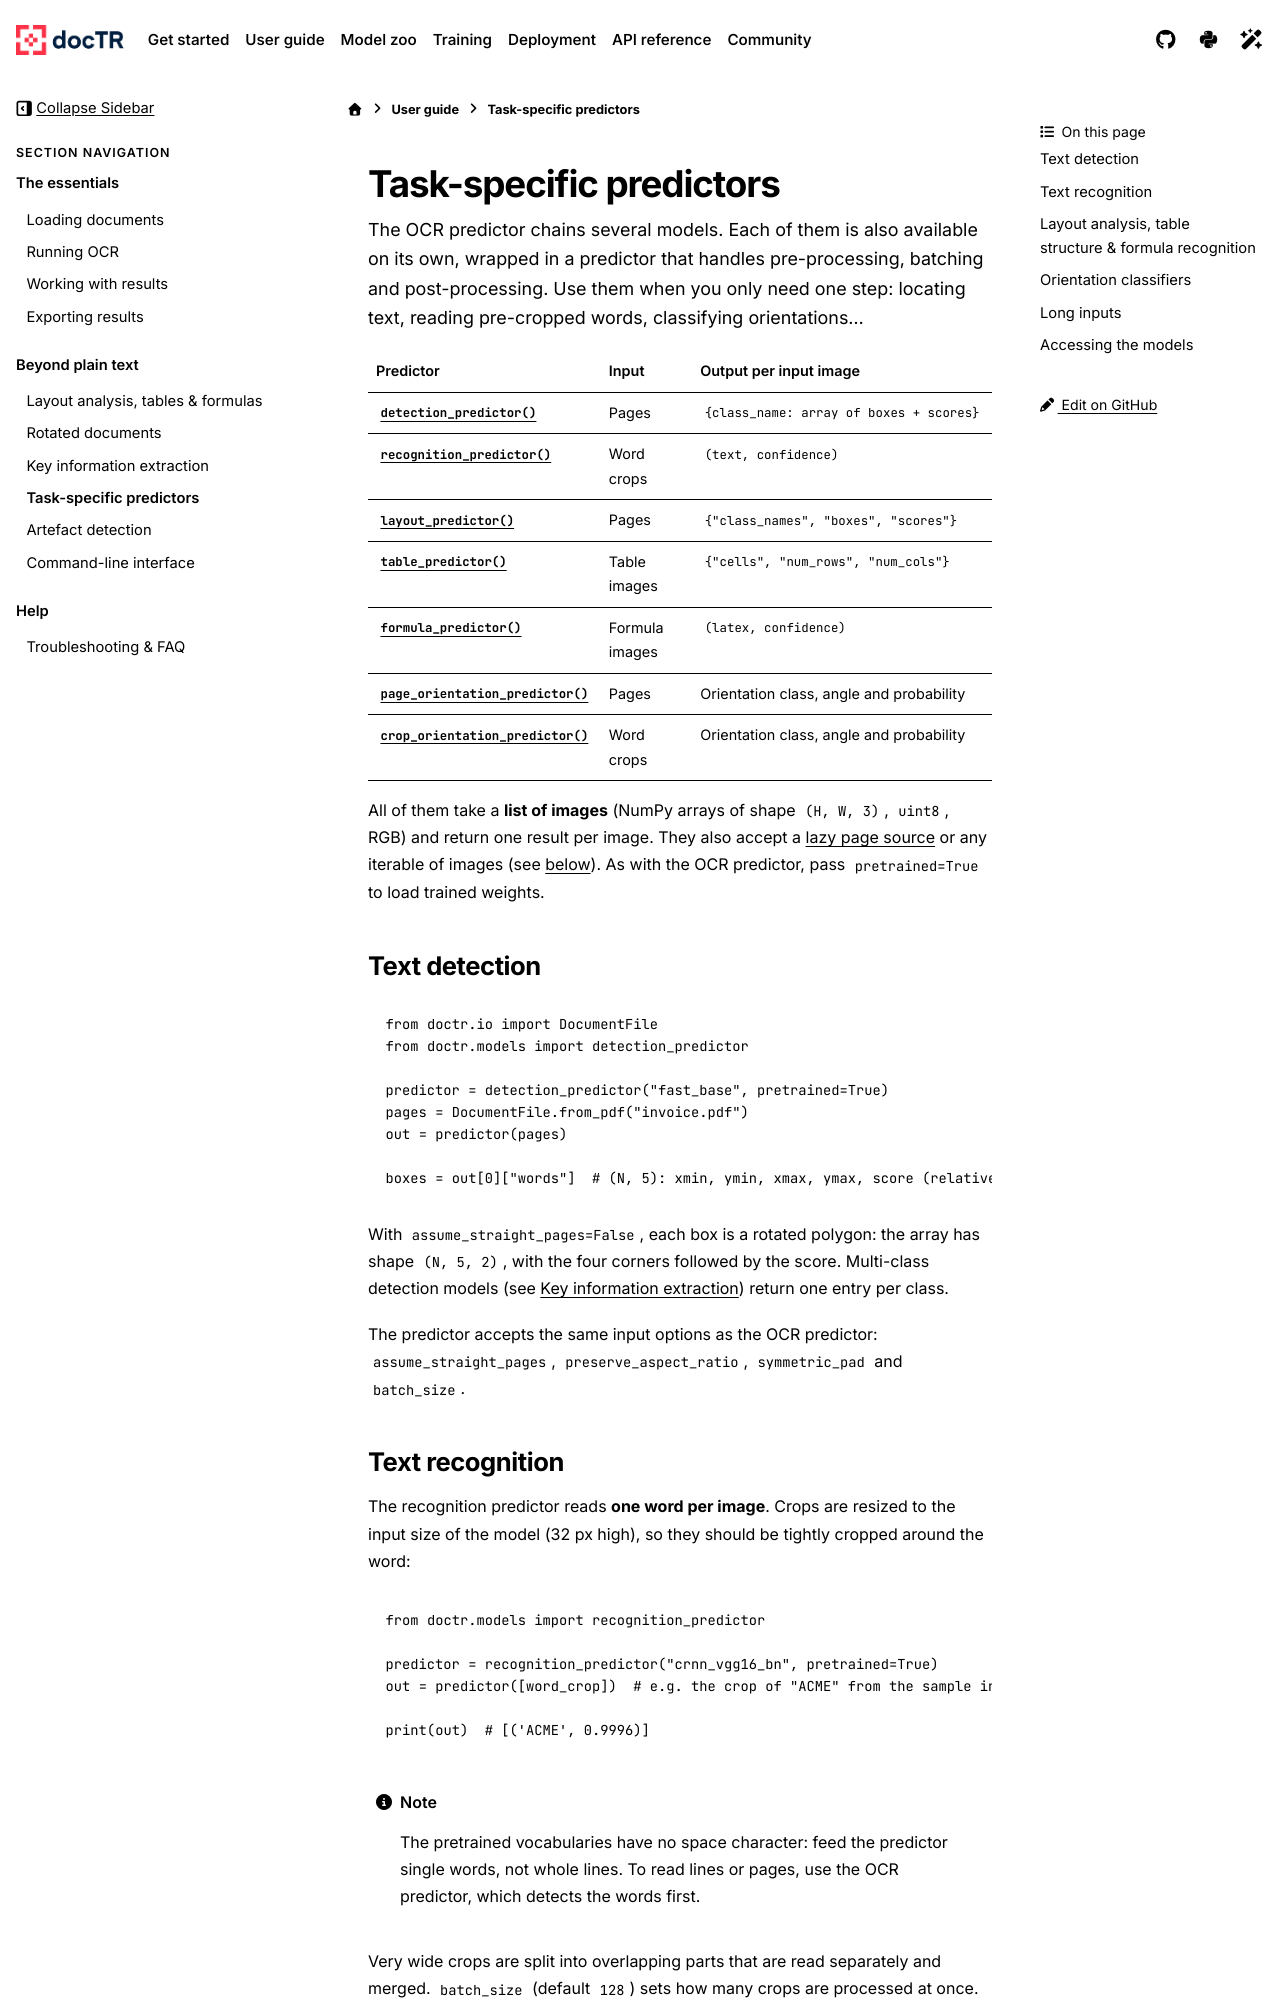

repository: mindee/doctr · page: user_guide/standalone_predictors.html · generator: sphinx

# Task-specific predictors

The OCR predictor chains several models. Each of them is also available on its own, wrapped in a predictor that
handles pre-processing, batching and post-processing. Use them when you only need one step: locating text,
reading pre-cropped words, classifying orientations...

| Predictor                                              | Input                     | Output per input image                                 |
| ------------------------------------------------------ | ------------------------- | ------------------------------------------------------ |
| {func}`~doctr.models.detection.detection_predictor`                | Pages                     | `{class_name: array of boxes + scores}`                |
| {func}`~doctr.models.recognition.recognition_predictor`              | Word crops                | `(text, confidence)`                                   |
| {func}`~doctr.models.layout.layout_predictor`                   | Pages                     | `{"class_names", "boxes", "scores"}`                   |
| {func}`~doctr.models.table_structure.table_predictor`                    | Table images              | `{"cells", "num_rows", "num_cols"}`                    |
| {func}`~doctr.models.formula.formula_predictor`                  | Formula images            | `(latex, confidence)`                                  |
| {func}`~doctr.models.classification.page_orientation_predictor`         | Pages                     | Orientation class, angle and probability               |
| {func}`~doctr.models.classification.crop_orientation_predictor`         | Word crops                | Orientation class, angle and probability               |
| {func}`~doctr.models.classification.font_style_predictor`               | Word crops                | `{attribute: {"value", "confidence"}}`                 |

All of them take a **list of images** (NumPy arrays of shape `(H, W, 3)`, `uint8`, RGB) and return one result per
image. They also accept a [lazy page source](loading_documents.md#long-documents--large-collections) or any iterable
of images (see [below](#long-inputs)). As with the OCR predictor, pass `pretrained=True` to load trained weights.

## Text detection

```python
from doctr.io import DocumentFile
from doctr.models import detection_predictor

predictor = detection_predictor("fast_base", pretrained=True)
pages = DocumentFile.from_pdf("invoice.pdf")
out = predictor(pages)

boxes = out[0]["words"]  # (N, 5): xmin, ymin, xmax, ymax, score (relative coordinates)
```

With `assume_straight_pages=False`, each box is a rotated polygon: the array has shape `(N, 5, 2)`, with the
four corners followed by the score. Multi-class detection models (see [](kie.md)) return one entry per class.

The predictor accepts the same input options as the OCR predictor: `assume_straight_pages`,
`preserve_aspect_ratio`, `symmetric_pad` and `batch_size`.

## Text recognition

The recognition predictor reads **one word per image**. Crops are resized to the input size of the model (32 px
high), so they should be tightly cropped around the word:

```python
from doctr.models import recognition_predictor

predictor = recognition_predictor("crnn_vgg16_bn", pretrained=True)
out = predictor([word_crop])  # e.g. the crop of "ACME" from the sample invoice

print(out)  # [('ACME', 0.9996)]
```

:::{note}
The pretrained vocabularies have no space character: feed the predictor single words, not whole lines. To read
lines or pages, use the OCR predictor, which detects the words first.
:::

Very wide crops are split into overlapping parts that are read separately and merged. `batch_size` (default
`128`) sets how many crops are processed at once.

## Layout analysis, table structure & formula recognition

See [](layout_and_tables.md#standalone-predictors).
